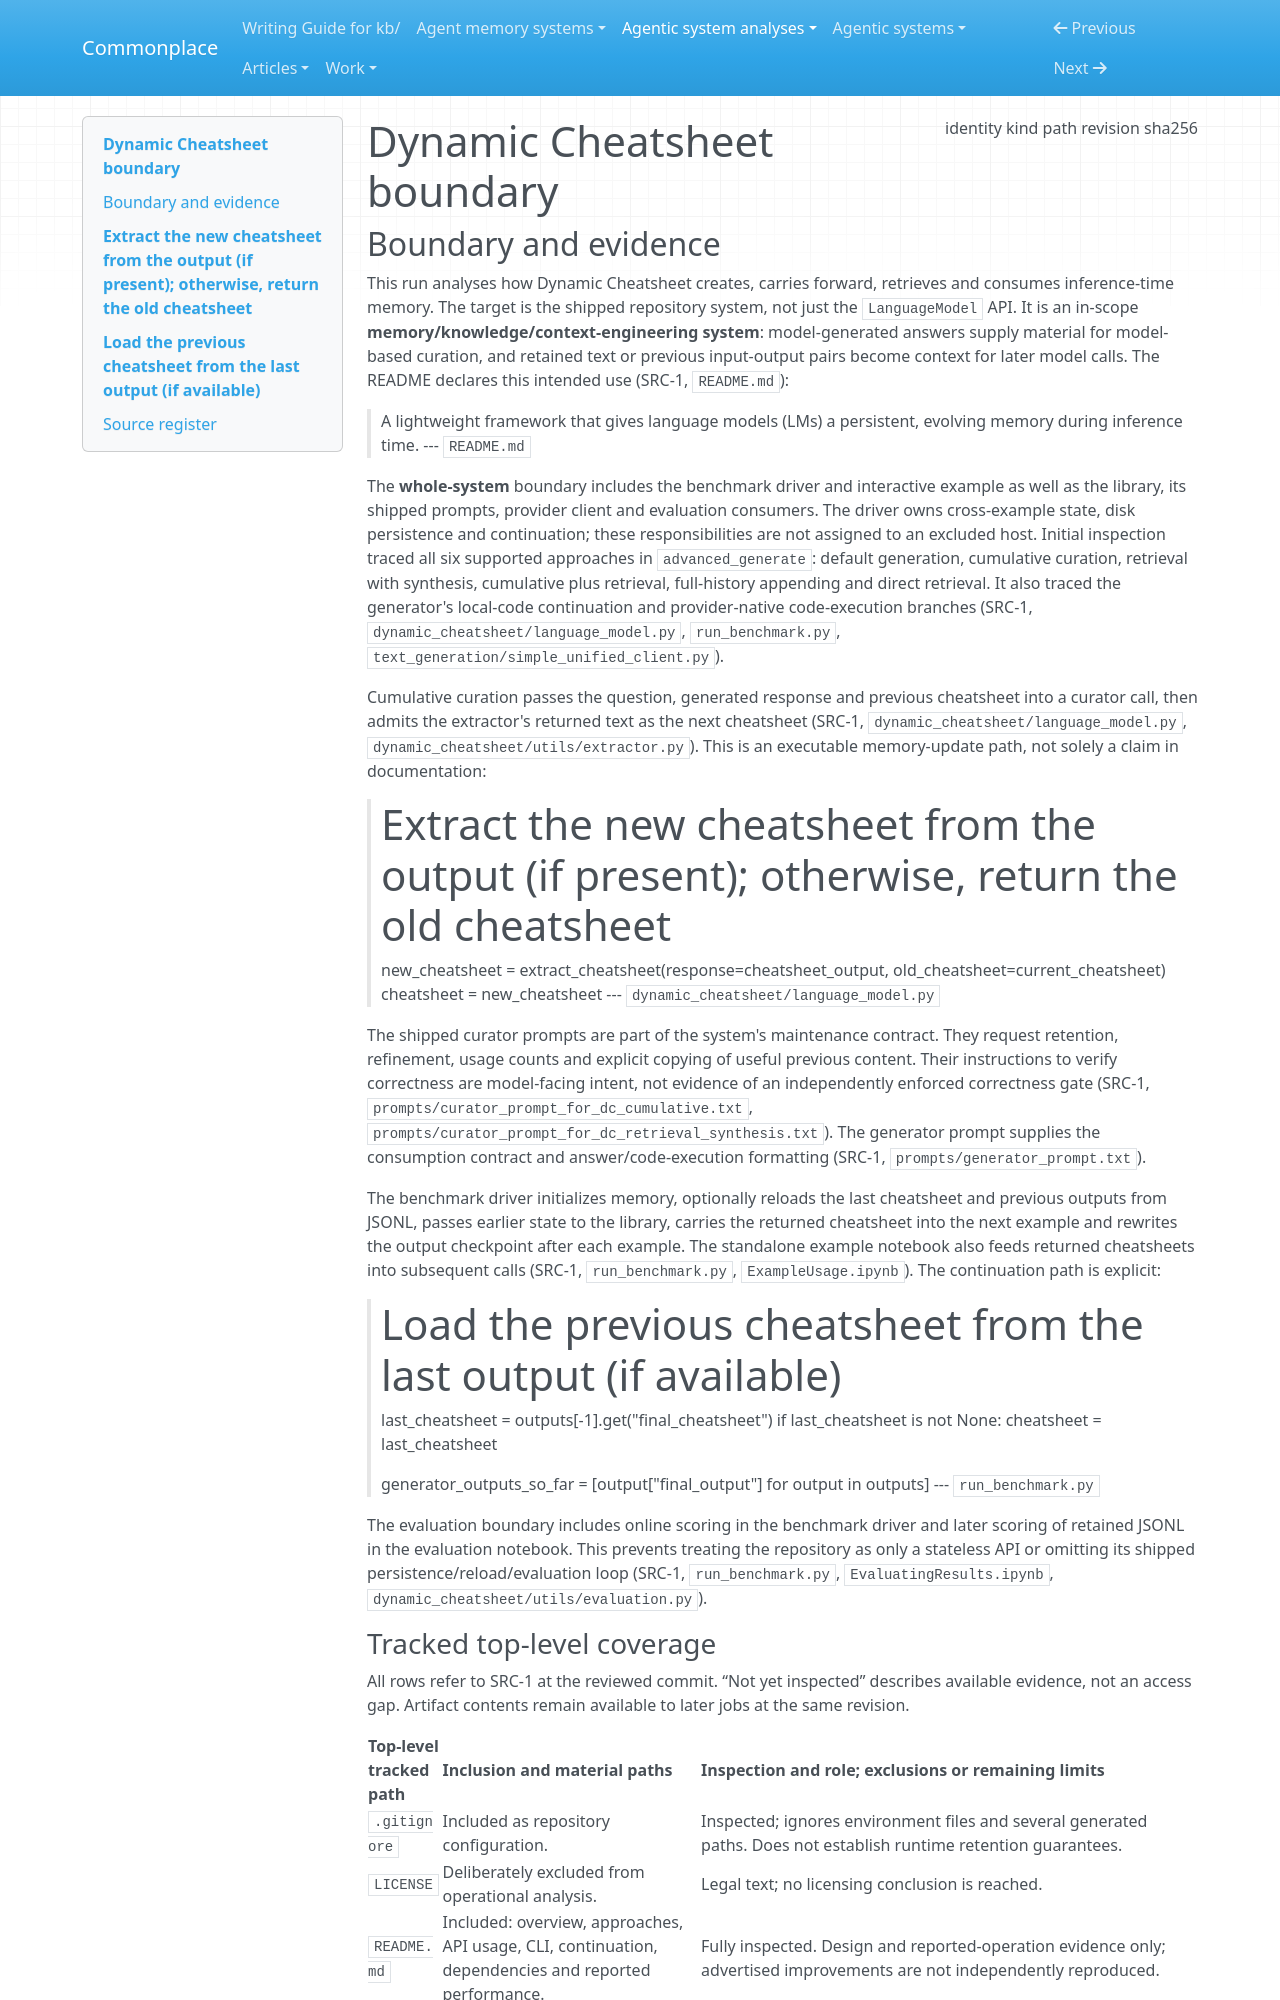

repository: zby/commonplace · page: agentic-system-analyses/retained-archive/AAS-2026-10-12-dynamic-cheatsheet-ca0a0b29d273-01/boundary/index.html · generator: mkdocs

---
type: agentic-system-analyses/types/agentic-system-boundary.md
description: "Dynamic Cheatsheet's shipped memory-generation, retrieval, persistence and evaluation paths at commit 5cfe3c37e8e52b1d858d0f3df46e7f17c50991b9."
run-id: AAS-2026-10-12-dynamic-cheatsheet-ca0a0b29d273-01
result-disposition: complete
target-class: memory/knowledge/context-engineering system
boundary-kind: whole-system
reviewed-boundary: "5cfe3c37e8e52b1d858d0f3df46e7f17c50991b9"
analysis-cutoff: "2026-10-12"
evidence-tier: code-grounded
source:
  identity: https://github.com/suzgunmirac/dynamic-cheatsheet
  kind: git
  path: /home/zby/llm/commonplace/.commonplace/worktrees/dynamic-cheatsheet-workflow-ca0a0b29d273/related-systems/suzgunmirac--dynamic-cheatsheet
  revision: "5cfe3c37e8e52b1d858d0f3df46e7f17c50991b9"
  sha256: null
---

# Dynamic Cheatsheet boundary

## Boundary and evidence

This run analyses how Dynamic Cheatsheet creates, carries forward, retrieves and consumes inference-time memory. The target is the shipped repository system, not just the `LanguageModel` API. It is an in-scope **memory/knowledge/context-engineering system**: model-generated answers supply material for model-based curation, and retained text or previous input-output pairs become context for later model calls. The README declares this intended use (SRC-1, `README.md`):

> A lightweight framework that gives language models (LMs) a persistent, evolving memory during inference time.
> --- `README.md`

The **whole-system** boundary includes the benchmark driver and interactive example as well as the library, its shipped prompts, provider client and evaluation consumers. The driver owns cross-example state, disk persistence and continuation; these responsibilities are not assigned to an excluded host. Initial inspection traced all six supported approaches in `advanced_generate`: default generation, cumulative curation, retrieval with synthesis, cumulative plus retrieval, full-history appending and direct retrieval. It also traced the generator's local-code continuation and provider-native code-execution branches (SRC-1, `dynamic_cheatsheet/language_model.py`, `run_benchmark.py`, `text_generation/simple_unified_client.py`).

Cumulative curation passes the question, generated response and previous cheatsheet into a curator call, then admits the extractor's returned text as the next cheatsheet (SRC-1, `dynamic_cheatsheet/language_model.py`, `dynamic_cheatsheet/utils/extractor.py`). This is an executable memory-update path, not solely a claim in documentation:

> # Extract the new cheatsheet from the output (if present); otherwise, return the old cheatsheet
> new_cheatsheet = extract_cheatsheet(response=cheatsheet_output, old_cheatsheet=current_cheatsheet)
> cheatsheet = new_cheatsheet
> --- `dynamic_cheatsheet/language_model.py`

The shipped curator prompts are part of the system's maintenance contract. They request retention, refinement, usage counts and explicit copying of useful previous content. Their instructions to verify correctness are model-facing intent, not evidence of an independently enforced correctness gate (SRC-1, `prompts/curator_prompt_for_dc_cumulative.txt`, `prompts/curator_prompt_for_dc_retrieval_synthesis.txt`). The generator prompt supplies the consumption contract and answer/code-execution formatting (SRC-1, `prompts/generator_prompt.txt`).

The benchmark driver initializes memory, optionally reloads the last cheatsheet and previous outputs from JSONL, passes earlier state to the library, carries the returned cheatsheet into the next example and rewrites the output checkpoint after each example. The standalone example notebook also feeds returned cheatsheets into subsequent calls (SRC-1, `run_benchmark.py`, `ExampleUsage.ipynb`). The continuation path is explicit:

> # Load the previous cheatsheet from the last output (if available)
> last_cheatsheet = outputs[-1].get("final_cheatsheet")
> if last_cheatsheet is not None:
>     cheatsheet = last_cheatsheet
>
> generator_outputs_so_far = [output["final_output"] for output in outputs]
> --- `run_benchmark.py`

The evaluation boundary includes online scoring in the benchmark driver and later scoring of retained JSONL in the evaluation notebook. This prevents treating the repository as only a stateless API or omitting its shipped persistence/reload/evaluation loop (SRC-1, `run_benchmark.py`, `EvaluatingResults.ipynb`, `dynamic_cheatsheet/utils/evaluation.py`).
